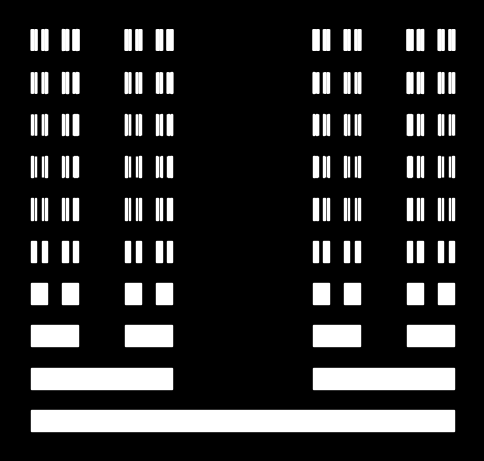

The script that saved this image:
import math
import matplotlib.pyplot as plt


def initFigure():
    fig, ax = plt.subplots(figsize=(6, 6))
    # ax.set_xlim(0, 1)
    # ax.set_ylim(0, 10)
    ax.axis('off')
    ax.set_aspect('equal')

    fig.patch.set_facecolor('black')
    ax.set_facecolor('black')
    return ax, fig

def cantorSet(ax, x_start, y_start, length, width, iterations):
    if iterations >= 10:
        return

    iterations += 1
    x_coords = [x_start, x_start + length, x_start + length, x_start, x_start]
    y_coords = [y_start, y_start, y_start + width, y_start + width, y_start]
    ax.fill(x_coords, y_coords, color="white")
    cantorSet(ax, x_start, y_start + width * 2, length / 3, width, iterations)
    cantorSet(ax, x_start + length * 2/3, y_start + width * 2, length / 3, width, iterations)


if __name__ == "__main__":
    ax, fig = initFigure()
    cantorSet(ax, 0, 0, 1, 0.05, 0)
    plt.show()